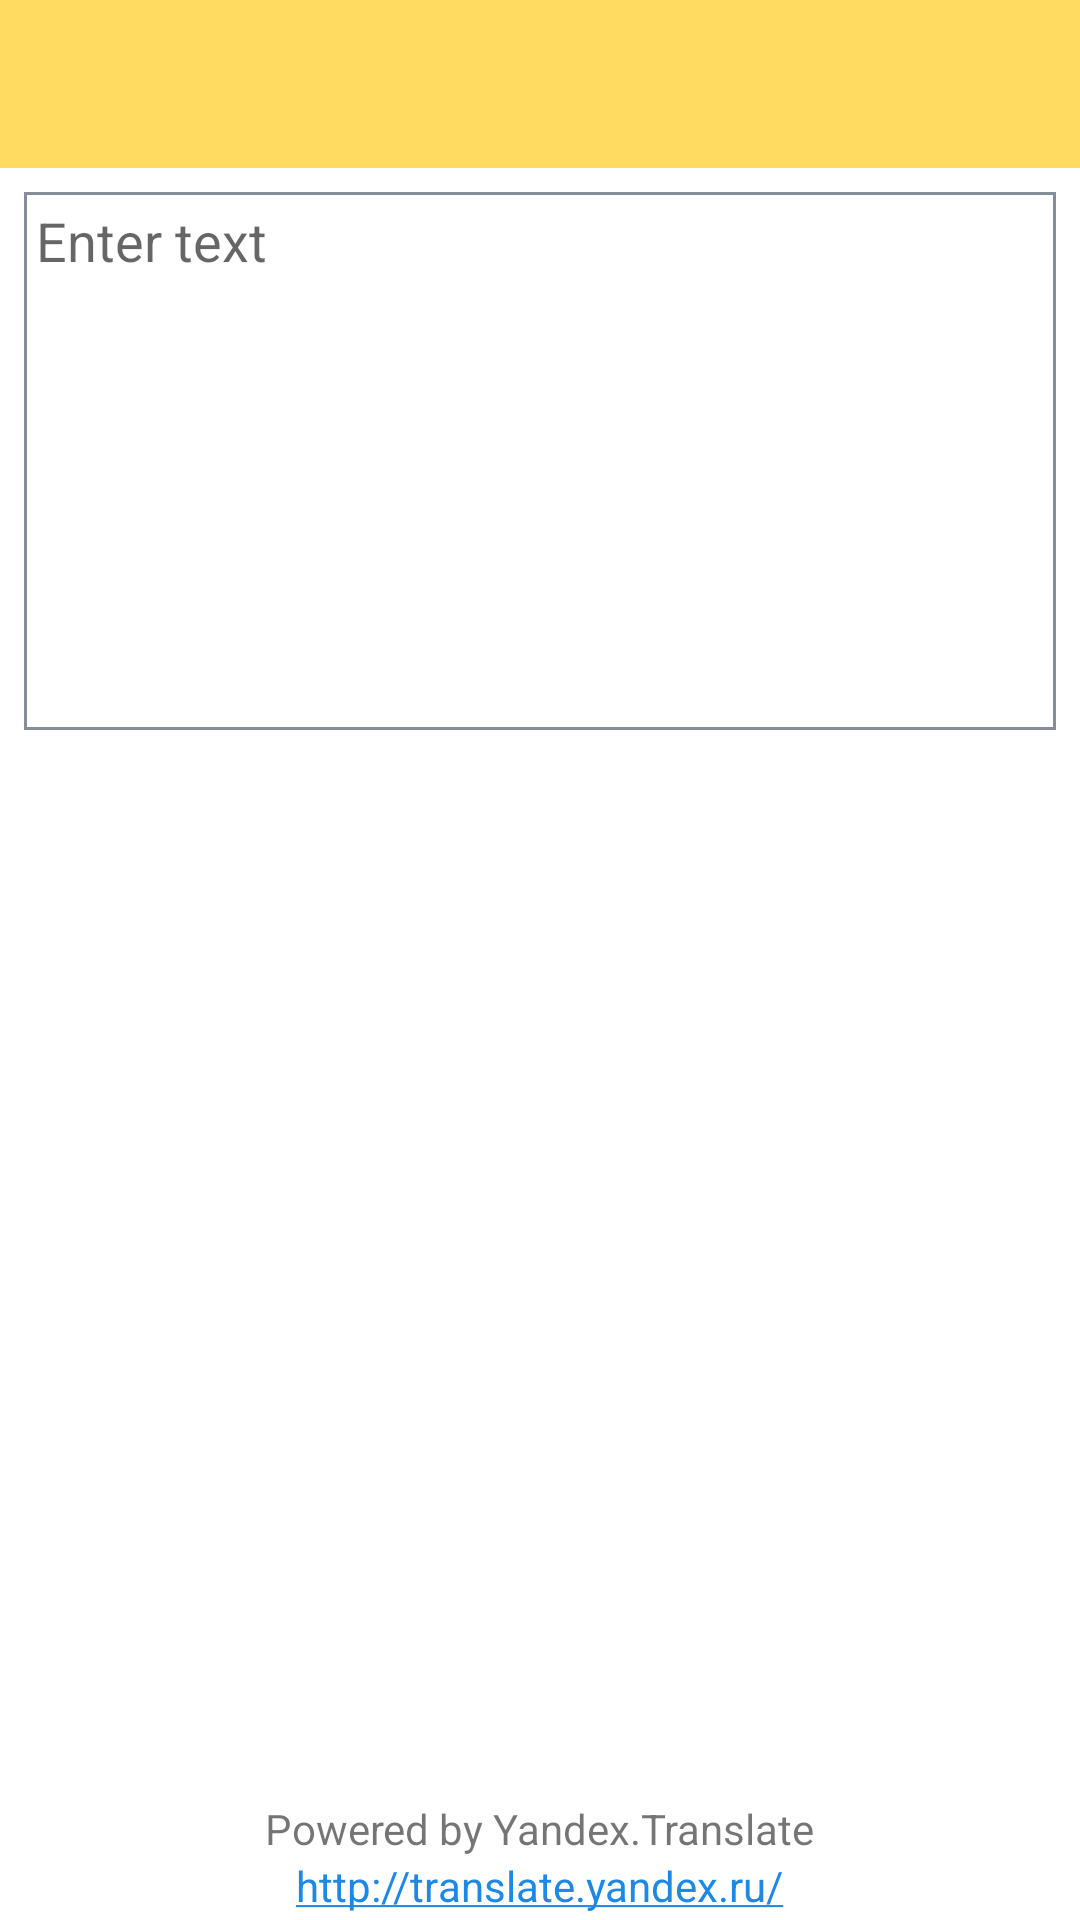

Reconstruct the res/layout file that produces this screen, plus the resources it refers to.
<!-- AndroidManifest.xml: fallback theme Theme.MaterialComponents.DayNight.NoActionBar -->
<!-- res/layout/fragment_translation.xml -->
<?xml version="1.0" encoding="utf-8"?>
<RelativeLayout xmlns:android="http://schemas.android.com/apk/res/android"
                xmlns:app="http://schemas.android.com/apk/res-auto"
                xmlns:tools="http://schemas.android.com/tools"
                android:layout_width="match_parent"
                android:layout_height="match_parent"
                android:animateLayoutChanges="true"
                android:orientation="vertical">

    <android.support.v7.widget.Toolbar
        android:id="@+id/toolbar"
        android:layout_width="match_parent"
        android:layout_height="wrap_content"
        android:background="@color/colorPrimary"
        app:contentInsetLeft="0dp"
        app:contentInsetStart="0dp"
        app:titleTextColor="@color/colorMainDark">

        <LinearLayout
            android:layout_width="match_parent"
            android:layout_height="match_parent"
            android:layout_marginEnd="16dp"
            android:layout_marginStart="16dp"
            android:orientation="horizontal">

            <TextView
                android:id="@+id/lang_from_label"
                android:layout_width="0dp"
                android:layout_height="match_parent"
                android:layout_weight="1"
                android:background="?attr/selectableItemBackgroundBorderless"
                android:clickable="true"
                android:gravity="center"
                android:maxLines="1"
                android:singleLine="true"
                android:textColor="@color/colorMainDark"
                android:textSize="18sp"
                tools:text="English"/>

            <ImageButton
                android:id="@+id/btn_swap_langs"
                android:layout_width="wrap_content"
                android:layout_height="wrap_content"
                android:layout_gravity="center_vertical"
                android:background="?attr/selectableItemBackgroundBorderless"
                android:clickable="true"
                android:contentDescription="@string/swap_langs"
                android:padding="4dp"
                android:src="@drawable/ic_swap_horiz"
                android:tint="@color/colorMainDark"/>

            <TextView
                android:id="@+id/lang_to_label"
                android:layout_width="0dp"
                android:layout_height="match_parent"
                android:layout_weight="1"
                android:background="?attr/selectableItemBackgroundBorderless"
                android:clickable="true"
                android:gravity="center"
                android:maxLines="1"
                android:singleLine="true"
                android:textColor="@color/colorMainDark"
                android:textSize="18sp"
                tools:text="Russian"/>
        </LinearLayout>
    </android.support.v7.widget.Toolbar>

    <EditText
        android:id="@+id/original_edit_text"
        android:layout_width="match_parent"
        android:layout_height="wrap_content"
        android:layout_below="@id/toolbar"
        android:layout_margin="8dp"
        android:background="@drawable/bg_border"
        android:gravity="top"
        android:hint="@string/hint_original"
        android:inputType="textMultiLine"
        android:lines="8"
        android:padding="4dp"/>

    <ImageButton
        android:id="@+id/btn_clear"
        android:layout_width="wrap_content"
        android:layout_height="wrap_content"
        android:layout_below="@id/original_edit_text"
        android:layout_marginLeft="8dp"
        android:background="@android:color/transparent"
        android:contentDescription="@string/clear_original_text"
        android:src="@drawable/ic_clear"
        android:tint="@color/colorDarkGray"
        android:visibility="invisible"/>

    <ProgressBar
        android:id="@+id/translation_progress"
        android:layout_width="24dp"
        android:layout_height="24dp"
        android:layout_alignParentRight="true"
        android:layout_below="@id/original_edit_text"
        android:layout_marginRight="8dp"
        android:indeterminate="true"
        android:visibility="invisible"/>

    <TextView
        android:id="@+id/detected_language_text"
        android:layout_width="match_parent"
        android:layout_height="wrap_content"
        android:layout_below="@id/btn_clear"
        android:layout_marginLeft="8dp"
        android:layout_marginRight="8dp"
        android:layout_marginTop="8dp"
        android:textColor="@color/colorText"
        android:textSize="12sp"
        android:visibility="gone"
        tools:text="English"/>

    <ScrollView
        android:id="@+id/translation_container"
        android:layout_width="match_parent"
        android:layout_height="match_parent"
        android:layout_above="@+id/license_text"
        android:layout_below="@id/detected_language_text"
        android:layout_marginLeft="8dp"
        android:layout_marginRight="8dp"
        android:layout_marginTop="8dp">

        <TextView
            android:id="@+id/translation_text"
            android:layout_width="match_parent"
            android:layout_height="wrap_content"
            android:focusable="true"
            android:longClickable="true"
            android:textColor="@color/colorMainDark"
            android:textIsSelectable="true"
            android:textSize="18sp"
            tools:text="Translation"/>
    </ScrollView>

    <TextView
        android:id="@id/license_text"
        android:layout_width="wrap_content"
        android:layout_height="wrap_content"
        android:layout_above="@+id/license_url"
        android:layout_centerHorizontal="true"
        android:layout_marginTop="2dp"
        android:text="@string/license_text"/>

    <TextView
        android:id="@id/license_url"
        android:layout_width="wrap_content"
        android:layout_height="wrap_content"
        android:layout_alignParentBottom="true"
        android:layout_centerHorizontal="true"
        android:autoLink="web"
        android:linksClickable="true"
        android:paddingBottom="2dp"
        android:text="@string/license_url"
        android:textColorLink="@color/colorLink"/>
</RelativeLayout>
<!-- resources referenced by this layout -->
<resources>
  <color name="colorDarkGray">#858E98</color>
  <color name="colorLink">#1E88E5</color>
  <color name="colorMainDark">@android:color/black</color>
  <color name="colorPrimary">#FFDC61</color>
  <color name="colorText">#AAAAAA</color>
  <!-- drawable bg_border (drawable) -->
  <?xml version="1.0" encoding="utf-8"?>
  <shape xmlns:android="http://schemas.android.com/apk/res/android"
         android:shape="rectangle">
  
      <stroke
          android:width="1dp"
          android:color="@color/colorDarkGray"/>
  </shape>
  <string name="clear_original_text">Clear original text</string>
  <string name="hint_original">Enter text</string>
  <string name="license_text">Powered by Yandex.Translate</string>
  <string name="license_url">http://translate.yandex.ru/</string>
  <string name="swap_langs">Swap languages</string>
</resources>
